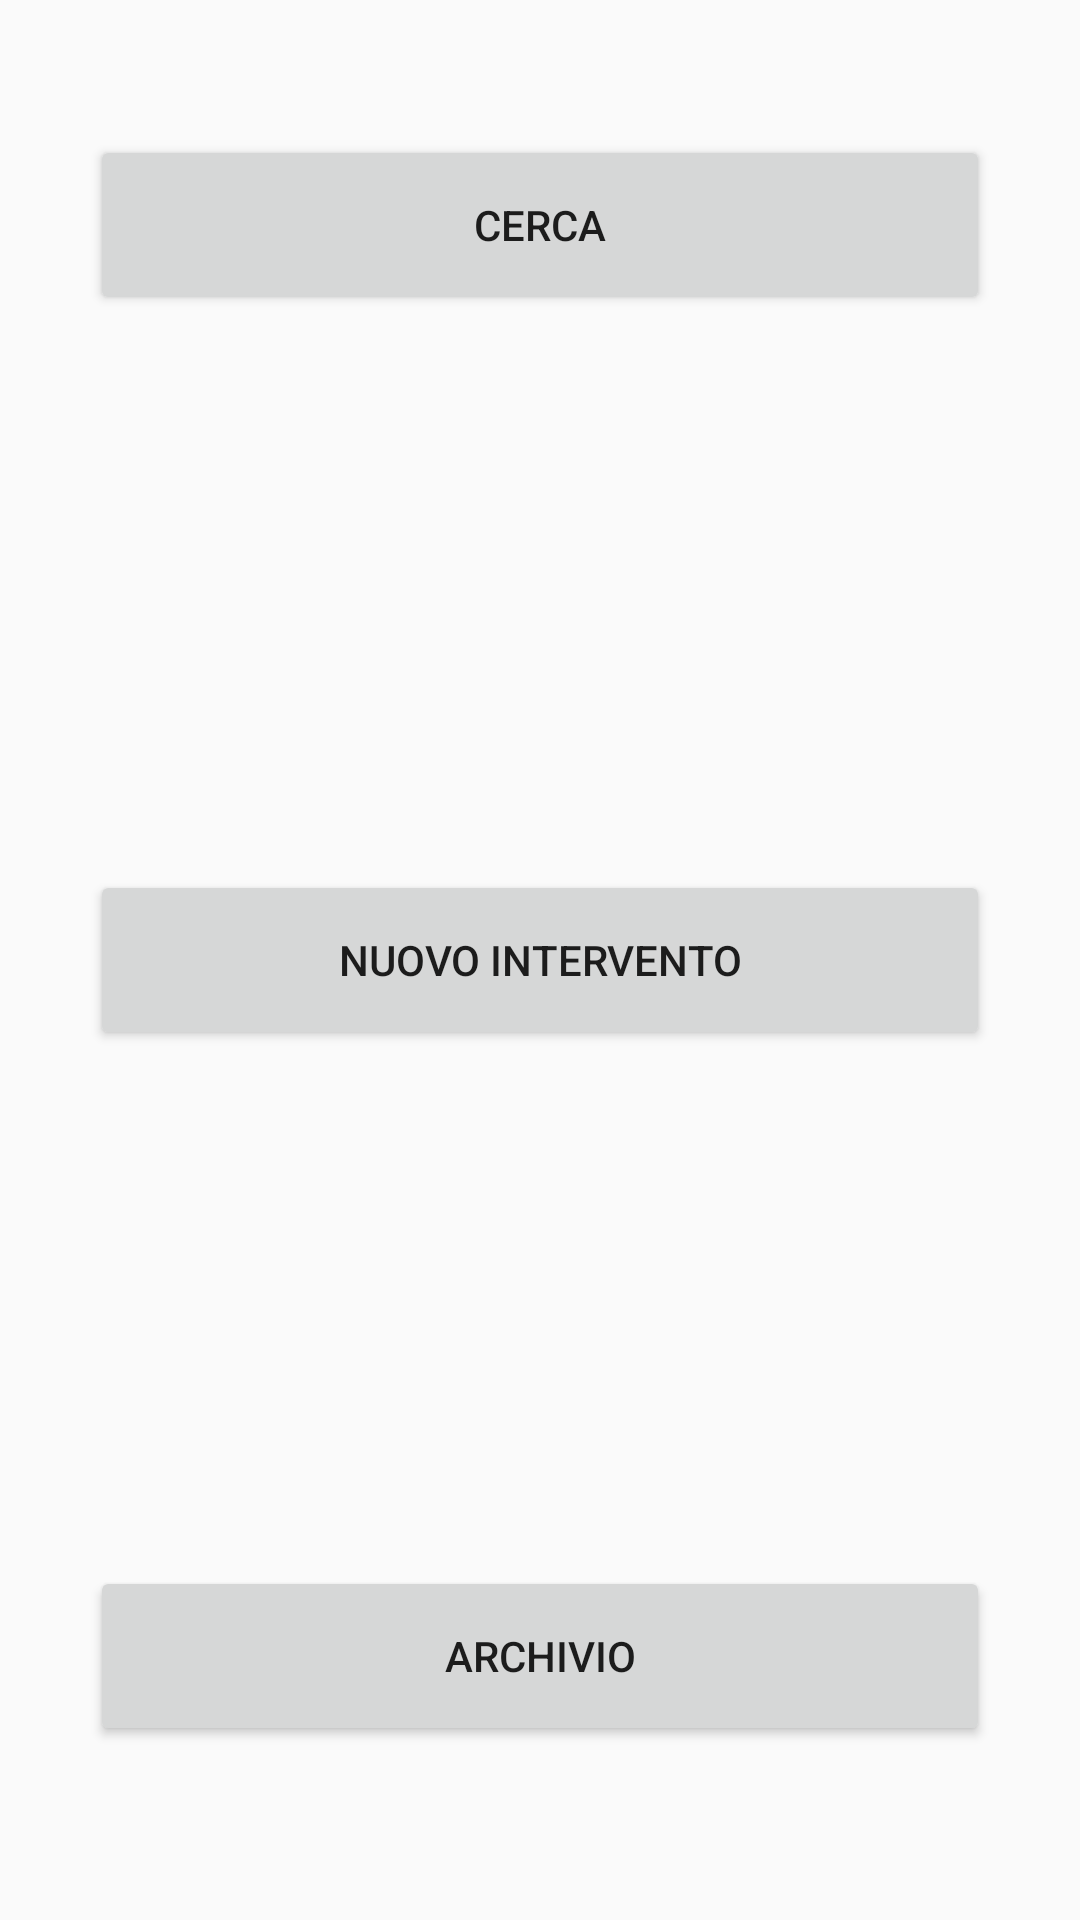

Write the Android layout XML for this screen, with the resource values it uses.
<!-- AndroidManifest.xml: application theme AppTheme -->
<!-- res/layout/activity_fire_activity1.xml -->
<RelativeLayout xmlns:android="http://schemas.android.com/apk/res/android"
    xmlns:tools="http://schemas.android.com/tools" android:layout_width="match_parent"
    android:layout_height="match_parent" android:paddingLeft="@dimen/activity_horizontal_margin"
    android:paddingRight="@dimen/activity_horizontal_margin"
    android:paddingTop="@dimen/activity_vertical_margin"
    android:paddingBottom="@dimen/activity_vertical_margin"
    tools:context="com.example.tizi.vvf.FireActivity1">

    <Button
        android:layout_width="wrap_content"
        android:layout_height="wrap_content"
        android:text="Cerca"
        android:id="@+id/CerBtn"
        android:width="300dp"
        android:height="60dp"
        android:layout_alignParentTop="true"
        android:layout_centerHorizontal="true"
        android:layout_marginTop="45dp" />

    <Button
        android:layout_width="wrap_content"
        android:layout_height="wrap_content"
        android:id="@+id/NuoIntBtn"
        android:width="300dp"
        android:height="60dp"
        android:layout_centerVertical="true"
        android:layout_centerHorizontal="true"
        android:text="Nuovo Intervento" />

    <Button
        android:layout_width="wrap_content"
        android:layout_height="wrap_content"
        android:text="Archivio"
        android:id="@+id/ArcBtn"
        android:width="300dp"
        android:height="60dp"
        android:layout_alignParentBottom="true"
        android:layout_centerHorizontal="true"
        android:layout_marginBottom="58dp" />


</RelativeLayout>
<!-- resources referenced by this layout -->
<resources>
  <style name="AppTheme" parent="Theme.AppCompat.Light.DarkActionBar">
  
      </style>
</resources>
